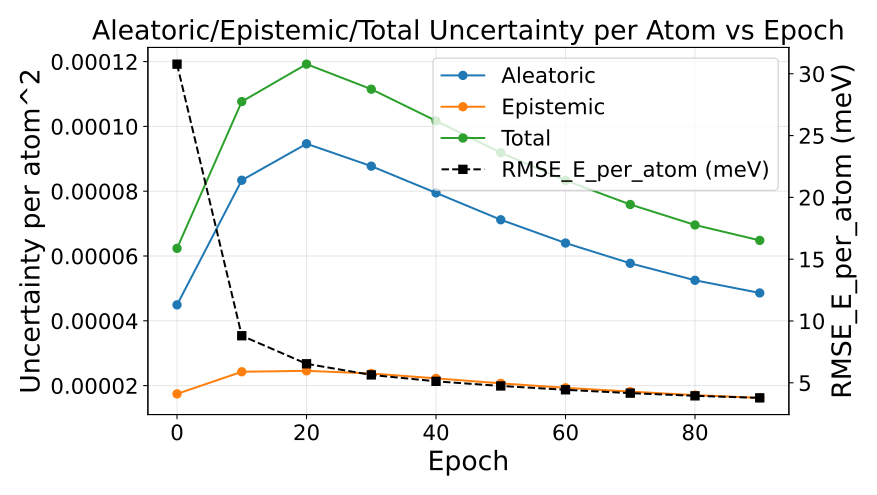

The file beside this chart, header and first rows:
epoch, au_var, eu_var, tu_var, rmse_energy
0, 4.492229365550884e-05, 1.7448067828024704e-05, 6.237036168577106e-05, 0.03078
10, 8.339013028044065e-05, 2.4280370704207143e-05, 0.0001077, 0.008805
20, 9.465120174363619e-05, 2.456820018467738e-05, 0.0001192, 0.006534
30, 8.773763611679897e-05, 2.3751928623454432e-05, 0.0001115, 0.005635
40, 7.948355373450795e-05, 2.2234615932120503e-05, 0.0001017, 0.005118
50, 7.119054411346042e-05, 2.0700302886308463e-05, 9.189084770678164e-05, 0.004743
60, 6.400564250293427e-05, 1.9326306860031652e-05, 8.333194944593743e-05, 0.004432
70, 5.775089352109717e-05, 1.814894407896759e-05, 7.589983774309985e-05, 0.004163
80, 5.2508188360388884e-05, 1.707106211560756e-05, 6.957925041997441e-05, 0.003943
90, 4.860148214986566e-05, 1.622171283540297e-05, 6.482319537781222e-05, 0.003779
